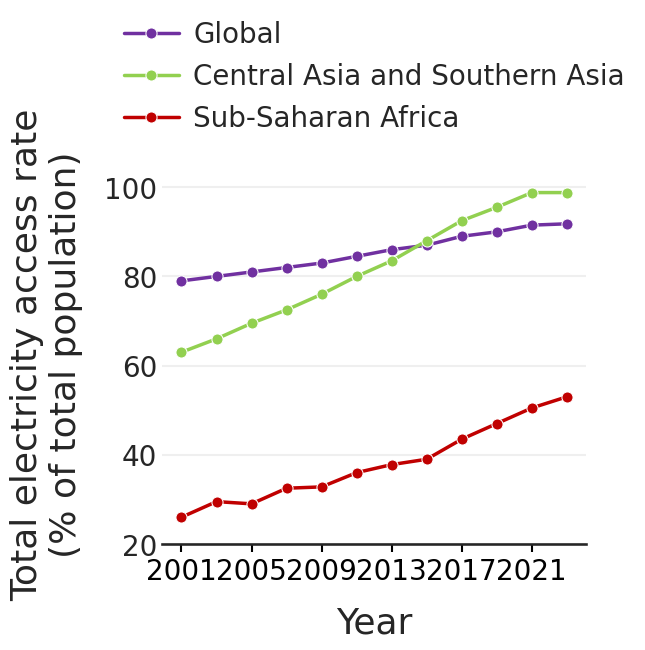

Recreate this plot in Python.
import matplotlib.pyplot as plt
import seaborn as sns
import pandas as pd
from matplotlib import ticker

# --- 1. Data Preparation (Same as before) ---
years = [2001, 2003, 2005, 2007, 2009, 2011, 2013, 2015, 2017, 2019, 2021, 2023]
data = {
    "Year": years * 3,
    "Access Rate (%)": [
        79, 80, 81, 82, 83, 84.5, 86, 87, 89, 90, 91.5, 91.8,
        63, 66, 69.5, 72.5, 76, 80, 83.5, 88, 92.5, 95.5, 98.8, 98.8,
        26, 29.5, 29, 32.5, 32.8, 36, 37.8, 39, 43.5, 47, 50.5, 53
    ],
    "Region": (["Global"] * 12) + (["Central Asia and Southern Asia"] * 12) + (["Sub-Saharan Africa"] * 12)
}
df = pd.DataFrame(data)

# --- 2. Style Settings ---
sns.set_style("ticks")
sns.set_context("talk", rc={"font.size": 26, "axes.labelsize": 26,"xtick.labelsize": 20, "ytick.labelsize": 20})

plt.rcParams.update({
    "font.family": "sans-serif",
    "font.sans-serif": ["Arial"]
})

colors = ["#7030A0", "#92D050", "#C00000"] 

# --- 3. Create Plot ---
# Width is ~6.6 (half of 13.3), Height is 7.5 (full slide height)
fig, ax = plt.subplots(figsize=(6.6, 7.5))

sns.lineplot(
    data=df, 
    x="Year", 
    y="Access Rate (%)", 
    hue="Region", 
    palette=colors,
    marker="o", 
    markersize=8, 
    linewidth=2.5, 
    ax=ax
)

# --- 4. Custom Formatting ---
ax.set_ylim(20, 105)
ax.set_ylabel("Total electricity access rate\n(% of total population)", labelpad=15)
ax.set_xlabel("Year", labelpad=15)
#make x-axis ticks with a visible line

ax.xaxis.set_major_locator(ticker.FixedLocator([2001, 2005, 2009, 2013, 2017, 2021]))
ax.yaxis.set_major_locator(ticker.MultipleLocator(20))


# Ensure only the bottom spine is visible
sns.despine(left=True, bottom=False) 

# Enable tick marks for the x-axis only
ax.tick_params(axis='x', which='major', length=6, width=1.5, colors='black')
# Keep y-axis ticks hidden (since you have grid lines)
ax.tick_params(axis='y', length=0)

ax.grid(axis='y', linestyle='-', alpha=0.3)
# --- 6. The "Un-squish" Legend Fix ---
# This moves the legend ABOVE the plot area so the box can expand
ax.legend(
    title="", 
    loc='lower center', 
    bbox_to_anchor=(0.5, 1.02), # 1.02 puts it just above the top axis
    ncol=1,                     # Stacked vertically looks better for half-slide
    frameon=False, 
    fontsize=20,
    handletextpad=0.5
)

# Adjust layout to make sure the floating legend isn't cut off
plt.tight_layout(rect=[0, 0, 1, 0.95]) 

plt.savefig("accestoenergy.png", dpi=300, bbox_inches='tight')
plt.show()
